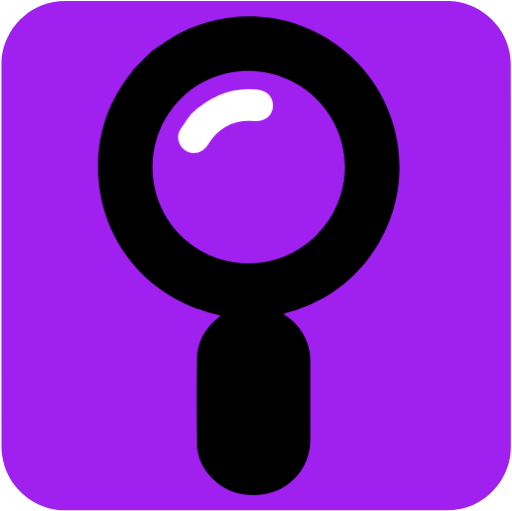
t = 0.00 s
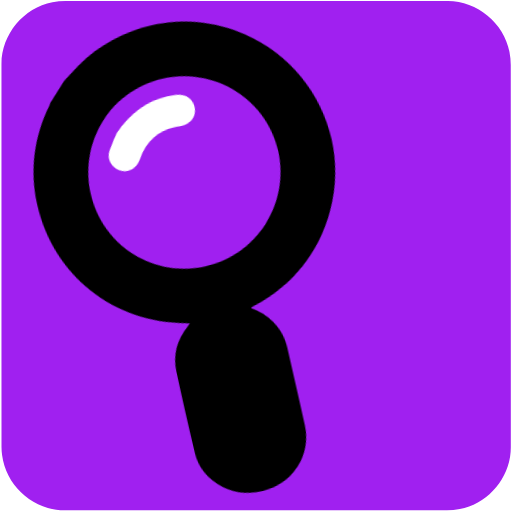
t = 0.75 s
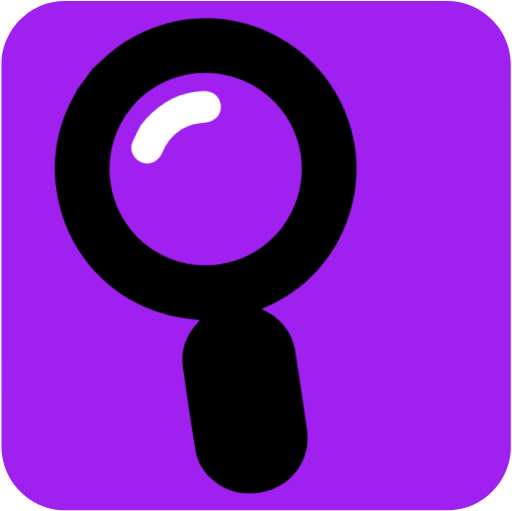
t = 1.50 s
t = 2.00 s: frame unchanged from t = 0.00 s, image omitted
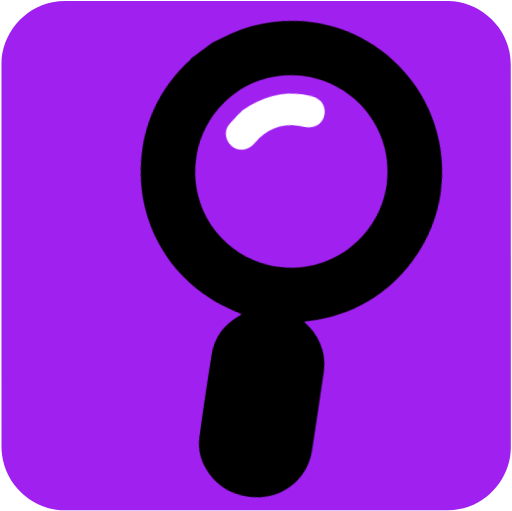
t = 2.50 s
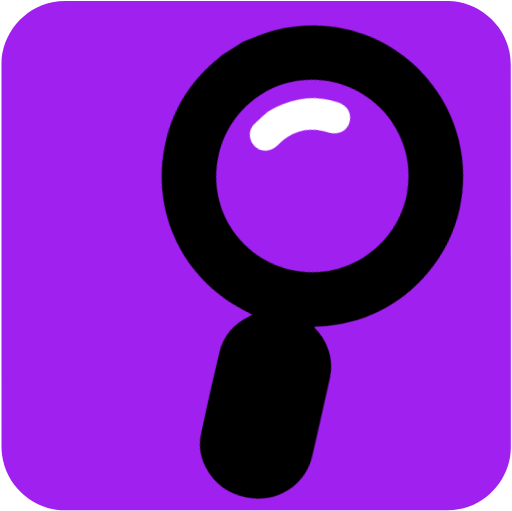
t = 3.25 s

The animated SVG that drew these frames (rendered in a browser with its animation timeline set to each time). Animation: 1 CSS @keyframes rule; one cycle of 4.00 s, repeats indefinitely.

<svg xmlns="http://www.w3.org/2000/svg" id="search" viewBox="0 0 499.17 498.38" width="500" height="500" shape-rendering="geometricPrecision" text-rendering="geometricPrecision" version="1.1">
  <style id="pan">
    @keyframes magnifying_glass_animation__tr{0%,to{transform:translate(250px,450px) rotate(0deg)}25%{transform:translate(250px,450px) rotate(-17deg)}75%{transform:translate(250px,450px) rotate(17deg)}}#search{pointer-events:all}#search *{animation-play-state:paused!important}#search:hover *{animation-play-state:running!important}#magnifying_glass_animation{animation:magnifying_glass_animation__tr 4000ms linear infinite normal forwards}
  </style>
  <g id="background">
    <path id="square" d="M498.1 249.4v186.99c0 28.57-21.55 54.69-49.69 60.04-4.16.79-8.46 1.24-12.69 1.24-124.24.07-248.48.05-372.72.05-30.45 0-57.04-23.36-61.03-53.67-.35-2.67-.59-5.39-.59-8.08-.04-124.55-.03-249.11-.03-373.66 0-28.58 21.56-54.7 49.69-60.04 4.16-.79 8.46-1.24 12.69-1.24C188.08.97 312.42.98 436.77.98c28.57 0 54.73 21.58 60.04 49.69.79 4.16 1.24 8.46 1.24 12.69.07 62.01.05 124.03.05 186.04z" fill="#A020F0" stroke="none" stroke-width="1"/>
  </g>
  <g id="magnifying_glass_top" transform="translate(-15.7 -4.3)">
    <g id="magnifying_glass_animation" transform="translate(250 450)">
      <g id="magnifying_glass" transform="translate(-250 -450)" stroke="none" stroke-width="1">
        <path id="magnifying_glass_edge" d="M345.09 48.68c-48.45-35.54-113.45-38-164.54-6.12-5.92 3.7-11.52 7.91-17.28 11.88l-17.92 17.92c-.5.87-.88 1.83-1.5 2.61-21.2 26.33-32.32 56.45-32.7 90.19-.79 70.82 47.01 130.59 116.17 145.88 1.01.22 1.99.57 3.4.99-1.13.99-1.77 1.61-2.46 2.16-13.28 10.44-20.53 24.11-20.7 40.97-.28 27.26-.29 54.52.09 81.78.18 12.9 5.54 24.09 14.43 33.4 11.55 12.1 25.88 16.93 42.53 16.72 29.81-.37 53.51-23.51 53.63-53.26.11-25.98.06-51.97 0-77.95-.02-9.67-2.64-18.66-7.65-26.96-4.57-7.57-10.78-13.5-18.26-18.33.5-.33.7-.52.93-.59 1.1-.33 2.21-.62 3.32-.94 41.24-11.81 72.25-36.6 92.09-74.5 33.54-64.08 14.75-143.07-43.58-185.85zm-20.73 184.9c-36.57 36.57-96.02 36.64-132.63.17-36.44-36.3-36.5-95.98-.14-132.74 36.4-36.81 96.19-36.65 133.14.35 36.37 36.4 36.2 95.65-.37 132.22z" fill="#000"/>
        <path id="magnifying_glass_shine" d="M201.87 115.51c20.19-18.99 40.98-26.49 65.22-23.92 9.51 1.01 15.64 8.26 14.72 17.13-.91 8.78-8.6 14.46-18.03 13.63-19.7-1.75-34.78 5.83-45.14 22.72-5.92 9.66-17.57 11.35-24.99 3.62-4.54-4.73-5.86-11.96-2.39-17.7 3.8-6.3 8.31-12.17 10.61-15.48z" fill="#FFF"/>
      </g>
    </g>
  </g>
</svg>
